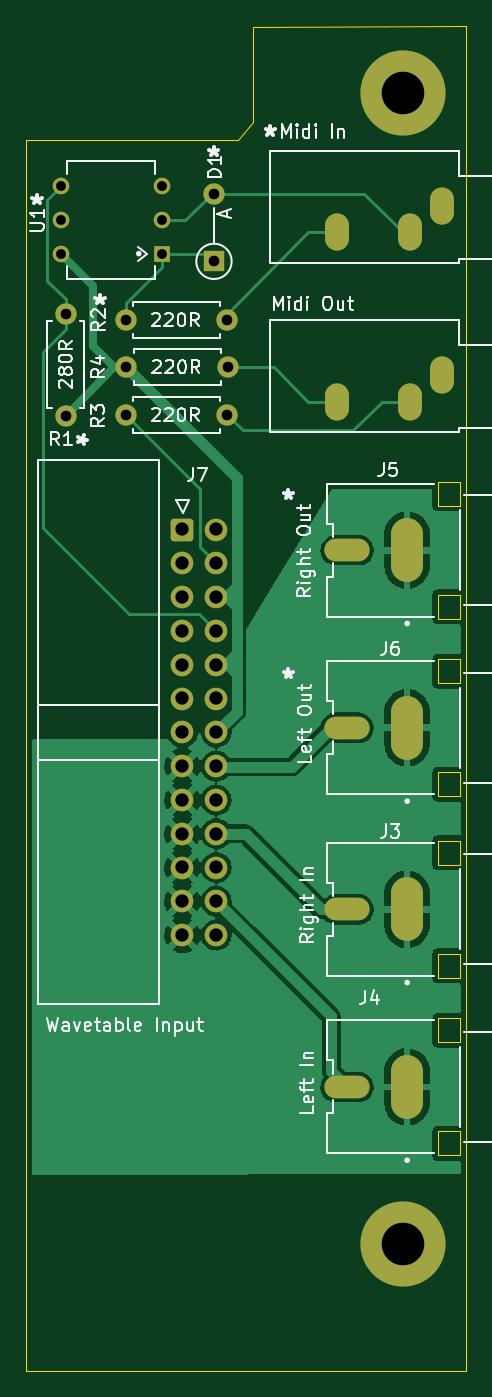
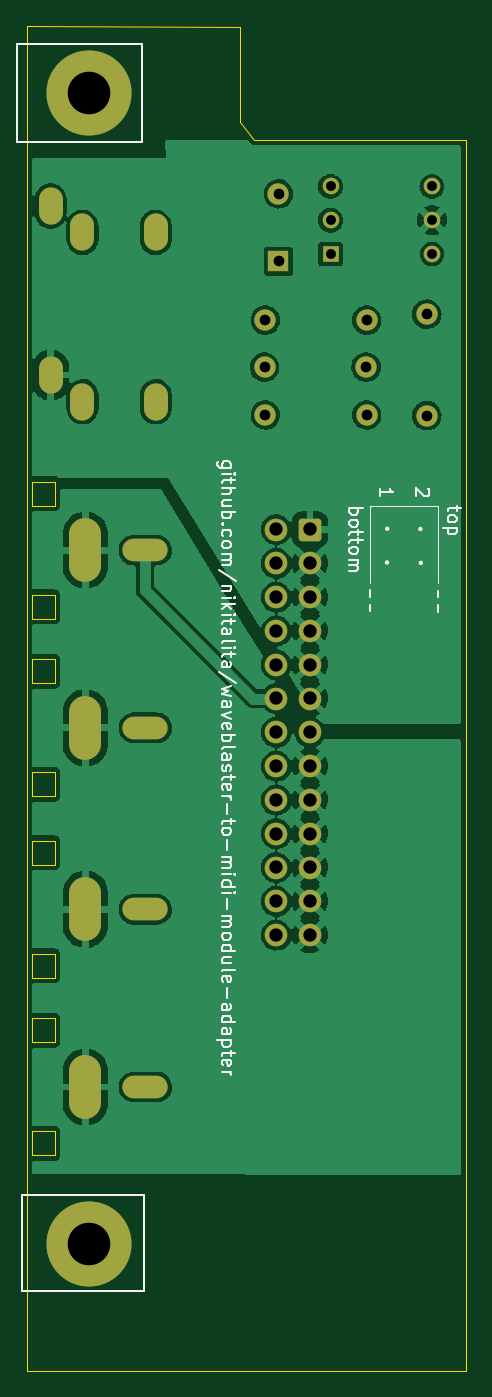
Circuit board: 11 layer files. Board 33.0 x 101.0 mm.
- bottom_copper: waveblaster-to-midi-module-CuBottom.gbr (135328 bytes)
- top_copper: waveblaster-to-midi-module-CuTop.gbr (68722 bytes)
- outline: waveblaster-to-midi-module-EdgeCuts.gbr (2670 bytes)
- bottom_mask: waveblaster-to-midi-module-MaskBottom.gbr (3218 bytes)
- top_mask: waveblaster-to-midi-module-MaskTop.gbr (3218 bytes)
- drill: waveblaster-to-midi-module-NPTH.drl (272 bytes)
- drill: waveblaster-to-midi-module-PTH.drl (1963 bytes)
- paste: waveblaster-to-midi-module-PasteBottom.gbr (483 bytes)
- paste: waveblaster-to-midi-module-PasteTop.gbr (483 bytes)
- bottom_silk: waveblaster-to-midi-module-SilkBottom.gbr (22131 bytes)
- top_silk: waveblaster-to-midi-module-SilkTop.gbr (37042 bytes)

=== bottom_copper: waveblaster-to-midi-module-CuBottom.gbr (135328 bytes, source omitted) ===
=== top_copper: waveblaster-to-midi-module-CuTop.gbr (68722 bytes, source omitted) ===
=== outline: waveblaster-to-midi-module-EdgeCuts.gbr ===
%TF.GenerationSoftware,KiCad,Pcbnew,(6.0.1)*%
%TF.CreationDate,2022-07-28T18:42:17-07:00*%
%TF.ProjectId,waveblaster-to-midi-module,77617665-626c-4617-9374-65722d746f2d,rev?*%
%TF.SameCoordinates,PX525bfc0PY8670810*%
%TF.FileFunction,Profile,NP*%
%FSLAX46Y46*%
G04 Gerber Fmt 4.6, Leading zero omitted, Abs format (unit mm)*
G04 Created by KiCad (PCBNEW (6.0.1)) date 2022-07-28 18:42:17*
%MOMM*%
%LPD*%
G01*
G04 APERTURE LIST*
%TA.AperFunction,Profile*%
%ADD10C,0.100000*%
%TD*%
%TA.AperFunction,Profile*%
%ADD11C,0.010000*%
%TD*%
G04 APERTURE END LIST*
D10*
X176000000Y-153000000D02*
X190000000Y-153000000D01*
X190000000Y-153000000D02*
X189995606Y-52000000D01*
X189995606Y-52000000D02*
X174000000Y-52004424D01*
X174000000Y-52004424D02*
X174000000Y-59150000D01*
X174000000Y-59150000D02*
X172880000Y-60500000D01*
X172880000Y-60500000D02*
X156980000Y-60500000D01*
X156980000Y-60500000D02*
X156980000Y-153000000D01*
X156980000Y-153000000D02*
X176000000Y-153000000D01*
D11*
%TO.C,J3*%
X189580000Y-114986000D02*
X189580000Y-113186000D01*
X189580000Y-123486000D02*
X189580000Y-121686000D01*
X189580000Y-113186000D02*
X187880000Y-113186000D01*
X187880000Y-113186000D02*
X187880000Y-114986000D01*
X189580000Y-121686000D02*
X187880000Y-121686000D01*
X187880000Y-121686000D02*
X187880000Y-123486000D01*
X187880000Y-114986000D02*
X189580000Y-114986000D01*
X187880000Y-123486000D02*
X189580000Y-123486000D01*
%TO.C,J4*%
X189580000Y-126536000D02*
X187880000Y-126536000D01*
X187880000Y-128336000D02*
X189580000Y-128336000D01*
X187880000Y-126536000D02*
X187880000Y-128336000D01*
X187880000Y-135036000D02*
X187880000Y-136836000D01*
X189580000Y-135036000D02*
X187880000Y-135036000D01*
X189580000Y-128336000D02*
X189580000Y-126536000D01*
X187880000Y-136836000D02*
X189580000Y-136836000D01*
X189580000Y-136836000D02*
X189580000Y-135036000D01*
%TO.C,J5*%
X187880000Y-86200000D02*
X187880000Y-88000000D01*
X189580000Y-88000000D02*
X189580000Y-86200000D01*
X189580000Y-94700000D02*
X187880000Y-94700000D01*
X187880000Y-88000000D02*
X189580000Y-88000000D01*
X189580000Y-86200000D02*
X187880000Y-86200000D01*
X189580000Y-96500000D02*
X189580000Y-94700000D01*
X187880000Y-94700000D02*
X187880000Y-96500000D01*
X187880000Y-96500000D02*
X189580000Y-96500000D01*
%TO.C,J6*%
X187880000Y-109850000D02*
X189580000Y-109850000D01*
X187880000Y-108050000D02*
X187880000Y-109850000D01*
X189580000Y-101350000D02*
X189580000Y-99550000D01*
X189580000Y-99550000D02*
X187880000Y-99550000D01*
X187880000Y-101350000D02*
X189580000Y-101350000D01*
X189580000Y-109850000D02*
X189580000Y-108050000D01*
X187880000Y-99550000D02*
X187880000Y-101350000D01*
X189580000Y-108050000D02*
X187880000Y-108050000D01*
%TD*%
M02*

=== bottom_mask: waveblaster-to-midi-module-MaskBottom.gbr ===
%TF.GenerationSoftware,KiCad,Pcbnew,(6.0.1)*%
%TF.CreationDate,2022-07-28T18:42:17-07:00*%
%TF.ProjectId,waveblaster-to-midi-module,77617665-626c-4617-9374-65722d746f2d,rev?*%
%TF.SameCoordinates,PX525bfc0PY8670810*%
%TF.FileFunction,Soldermask,Bot*%
%TF.FilePolarity,Negative*%
%FSLAX46Y46*%
G04 Gerber Fmt 4.6, Leading zero omitted, Abs format (unit mm)*
G04 Created by KiCad (PCBNEW (6.0.1)) date 2022-07-28 18:42:17*
%MOMM*%
%LPD*%
G01*
G04 APERTURE LIST*
G04 Aperture macros list*
%AMRoundRect*
0 Rectangle with rounded corners*
0 $1 Rounding radius*
0 $2 $3 $4 $5 $6 $7 $8 $9 X,Y pos of 4 corners*
0 Add a 4 corners polygon primitive as box body*
4,1,4,$2,$3,$4,$5,$6,$7,$8,$9,$2,$3,0*
0 Add four circle primitives for the rounded corners*
1,1,$1+$1,$2,$3*
1,1,$1+$1,$4,$5*
1,1,$1+$1,$6,$7*
1,1,$1+$1,$8,$9*
0 Add four rect primitives between the rounded corners*
20,1,$1+$1,$2,$3,$4,$5,0*
20,1,$1+$1,$4,$5,$6,$7,0*
20,1,$1+$1,$6,$7,$8,$9,0*
20,1,$1+$1,$8,$9,$2,$3,0*%
G04 Aperture macros list end*
%ADD10RoundRect,0.250000X-0.600000X-0.600000X0.600000X-0.600000X0.600000X0.600000X-0.600000X0.600000X0*%
%ADD11C,1.700000*%
%ADD12C,6.400000*%
%ADD13O,1.800000X2.800000*%
%ADD14C,1.600000*%
%ADD15O,1.600000X1.600000*%
%ADD16R,1.248000X1.248000*%
%ADD17C,1.248000*%
%ADD18O,2.400000X4.800000*%
%ADD19O,3.400000X1.700000*%
%ADD20R,1.600000X1.600000*%
G04 APERTURE END LIST*
D10*
%TO.C,J7*%
X168700000Y-89800000D03*
D11*
X171240000Y-89800000D03*
X168700000Y-92340000D03*
X171240000Y-92340000D03*
X168700000Y-94880000D03*
X171240000Y-94880000D03*
X168700000Y-97420000D03*
X171240000Y-97420000D03*
X168700000Y-99960000D03*
X171240000Y-99960000D03*
X168700000Y-102500000D03*
X171240000Y-102500000D03*
X168700000Y-105040000D03*
X171240000Y-105040000D03*
X168700000Y-107580000D03*
X171240000Y-107580000D03*
X168700000Y-110120000D03*
X171240000Y-110120000D03*
X168700000Y-112660000D03*
X171240000Y-112660000D03*
X168700000Y-115200000D03*
X171240000Y-115200000D03*
X168700000Y-117740000D03*
X171240000Y-117740000D03*
X168700000Y-120280000D03*
X171240000Y-120280000D03*
%TD*%
D12*
%TO.C,H1*%
X185300000Y-57000000D03*
X185300000Y-143500000D03*
%TD*%
D13*
%TO.C,J1*%
X180300000Y-80190000D03*
X188200000Y-78190000D03*
X185800000Y-80190000D03*
%TD*%
D14*
%TO.C,R4*%
X164490000Y-77600000D03*
D15*
X172110000Y-77600000D03*
%TD*%
D16*
%TO.C,U1*%
X167160000Y-69100000D03*
D17*
X167160000Y-66560000D03*
X167160000Y-64020000D03*
X159540000Y-64020000D03*
X159540000Y-66560000D03*
X159540000Y-69100000D03*
%TD*%
D18*
%TO.C,J3*%
X185580000Y-118336000D03*
D19*
X181080000Y-118336000D03*
%TD*%
D14*
%TO.C,R3*%
X164440000Y-81190000D03*
D15*
X172060000Y-81190000D03*
%TD*%
D20*
%TO.C,D1*%
X171070000Y-69649300D03*
D15*
X171070000Y-64569300D03*
%TD*%
D13*
%TO.C,J2*%
X180300000Y-67480000D03*
X188200000Y-65480000D03*
X185800000Y-67480000D03*
%TD*%
D18*
%TO.C,J4*%
X185580000Y-131686000D03*
D19*
X181080000Y-131686000D03*
%TD*%
D14*
%TO.C,R2*%
X164440000Y-74060000D03*
D15*
X172060000Y-74060000D03*
%TD*%
D18*
%TO.C,J5*%
X185580000Y-91350000D03*
D19*
X181080000Y-91350000D03*
%TD*%
D14*
%TO.C,R1*%
X159930000Y-81240000D03*
D15*
X159930000Y-73620000D03*
%TD*%
D18*
%TO.C,J6*%
X185580000Y-104700000D03*
D19*
X181080000Y-104700000D03*
%TD*%
M02*

=== top_mask: waveblaster-to-midi-module-MaskTop.gbr ===
%TF.GenerationSoftware,KiCad,Pcbnew,(6.0.1)*%
%TF.CreationDate,2022-07-28T18:42:17-07:00*%
%TF.ProjectId,waveblaster-to-midi-module,77617665-626c-4617-9374-65722d746f2d,rev?*%
%TF.SameCoordinates,PX525bfc0PY8670810*%
%TF.FileFunction,Soldermask,Top*%
%TF.FilePolarity,Negative*%
%FSLAX46Y46*%
G04 Gerber Fmt 4.6, Leading zero omitted, Abs format (unit mm)*
G04 Created by KiCad (PCBNEW (6.0.1)) date 2022-07-28 18:42:17*
%MOMM*%
%LPD*%
G01*
G04 APERTURE LIST*
G04 Aperture macros list*
%AMRoundRect*
0 Rectangle with rounded corners*
0 $1 Rounding radius*
0 $2 $3 $4 $5 $6 $7 $8 $9 X,Y pos of 4 corners*
0 Add a 4 corners polygon primitive as box body*
4,1,4,$2,$3,$4,$5,$6,$7,$8,$9,$2,$3,0*
0 Add four circle primitives for the rounded corners*
1,1,$1+$1,$2,$3*
1,1,$1+$1,$4,$5*
1,1,$1+$1,$6,$7*
1,1,$1+$1,$8,$9*
0 Add four rect primitives between the rounded corners*
20,1,$1+$1,$2,$3,$4,$5,0*
20,1,$1+$1,$4,$5,$6,$7,0*
20,1,$1+$1,$6,$7,$8,$9,0*
20,1,$1+$1,$8,$9,$2,$3,0*%
G04 Aperture macros list end*
%ADD10RoundRect,0.250000X-0.600000X-0.600000X0.600000X-0.600000X0.600000X0.600000X-0.600000X0.600000X0*%
%ADD11C,1.700000*%
%ADD12C,6.400000*%
%ADD13O,1.800000X2.800000*%
%ADD14C,1.600000*%
%ADD15O,1.600000X1.600000*%
%ADD16R,1.248000X1.248000*%
%ADD17C,1.248000*%
%ADD18O,2.400000X4.800000*%
%ADD19O,3.400000X1.700000*%
%ADD20R,1.600000X1.600000*%
G04 APERTURE END LIST*
D10*
%TO.C,J7*%
X168700000Y-89800000D03*
D11*
X171240000Y-89800000D03*
X168700000Y-92340000D03*
X171240000Y-92340000D03*
X168700000Y-94880000D03*
X171240000Y-94880000D03*
X168700000Y-97420000D03*
X171240000Y-97420000D03*
X168700000Y-99960000D03*
X171240000Y-99960000D03*
X168700000Y-102500000D03*
X171240000Y-102500000D03*
X168700000Y-105040000D03*
X171240000Y-105040000D03*
X168700000Y-107580000D03*
X171240000Y-107580000D03*
X168700000Y-110120000D03*
X171240000Y-110120000D03*
X168700000Y-112660000D03*
X171240000Y-112660000D03*
X168700000Y-115200000D03*
X171240000Y-115200000D03*
X168700000Y-117740000D03*
X171240000Y-117740000D03*
X168700000Y-120280000D03*
X171240000Y-120280000D03*
%TD*%
D12*
%TO.C,H1*%
X185300000Y-57000000D03*
X185300000Y-143500000D03*
%TD*%
D13*
%TO.C,J1*%
X180300000Y-80190000D03*
X188200000Y-78190000D03*
X185800000Y-80190000D03*
%TD*%
D14*
%TO.C,R4*%
X164490000Y-77600000D03*
D15*
X172110000Y-77600000D03*
%TD*%
D16*
%TO.C,U1*%
X167160000Y-69100000D03*
D17*
X167160000Y-66560000D03*
X167160000Y-64020000D03*
X159540000Y-64020000D03*
X159540000Y-66560000D03*
X159540000Y-69100000D03*
%TD*%
D18*
%TO.C,J3*%
X185580000Y-118336000D03*
D19*
X181080000Y-118336000D03*
%TD*%
D14*
%TO.C,R3*%
X164440000Y-81190000D03*
D15*
X172060000Y-81190000D03*
%TD*%
D20*
%TO.C,D1*%
X171070000Y-69649300D03*
D15*
X171070000Y-64569300D03*
%TD*%
D13*
%TO.C,J2*%
X180300000Y-67480000D03*
X188200000Y-65480000D03*
X185800000Y-67480000D03*
%TD*%
D18*
%TO.C,J4*%
X185580000Y-131686000D03*
D19*
X181080000Y-131686000D03*
%TD*%
D14*
%TO.C,R2*%
X164440000Y-74060000D03*
D15*
X172060000Y-74060000D03*
%TD*%
D18*
%TO.C,J5*%
X185580000Y-91350000D03*
D19*
X181080000Y-91350000D03*
%TD*%
D14*
%TO.C,R1*%
X159930000Y-81240000D03*
D15*
X159930000Y-73620000D03*
%TD*%
D18*
%TO.C,J6*%
X185580000Y-104700000D03*
D19*
X181080000Y-104700000D03*
%TD*%
M02*

=== drill: waveblaster-to-midi-module-NPTH.drl ===
M48
; DRILL file {KiCad (6.0.1)} date Thu Jul 28 18:42:17 2022
; FORMAT={-:-/ absolute / inch / decimal}
; #@! TF.CreationDate,2022-07-28T18:42:17-07:00
; #@! TF.GenerationSoftware,Kicad,Pcbnew,(6.0.1)
; #@! TF.FileFunction,NonPlated,1,2,NPTH
FMAT,2
INCH
%
G90
G05
T0
M30

=== drill: waveblaster-to-midi-module-PTH.drl ===
M48
; DRILL file {KiCad (6.0.1)} date Thu Jul 28 18:42:17 2022
; FORMAT={-:-/ absolute / inch / decimal}
; #@! TF.CreationDate,2022-07-28T18:42:17-07:00
; #@! TF.GenerationSoftware,Kicad,Pcbnew,(6.0.1)
; #@! TF.FileFunction,Plated,1,2,PTH
FMAT,2
INCH
; #@! TA.AperFunction,Plated,PTH,ComponentDrill
T1C0.0291
; #@! TA.AperFunction,Plated,PTH,ComponentDrill
T2C0.0315
; #@! TA.AperFunction,Plated,PTH,ComponentDrill
T3C0.0394
; #@! TA.AperFunction,Plated,PTH,ComponentDrill
T4C0.0512
; #@! TA.AperFunction,Plated,PTH,ComponentDrill
T5C0.1260
%
G90
G05
T1
X6.2811Y-2.5205
X6.2811Y-2.6205
X6.2811Y-2.7205
X6.5811Y-2.5205
X6.5811Y-2.6205
X6.5811Y-2.7205
T2
X6.2965Y-2.8984
X6.2965Y-3.1984
X6.474Y-2.9157
X6.474Y-3.1965
X6.476Y-3.0551
X6.735Y-2.5421
X6.735Y-2.7421
X6.774Y-2.9157
X6.774Y-3.1965
X6.776Y-3.0551
T3
X6.6417Y-3.5354
X6.6417Y-3.6354
X6.6417Y-3.7354
X6.6417Y-3.8354
X6.6417Y-3.9354
X6.6417Y-4.0354
X6.6417Y-4.1354
X6.6417Y-4.2354
X6.6417Y-4.3354
X6.6417Y-4.4354
X6.6417Y-4.5354
X6.6417Y-4.6354
X6.6417Y-4.7354
X6.7417Y-3.5354
X6.7417Y-3.6354
X6.7417Y-3.7354
X6.7417Y-3.8354
X6.7417Y-3.9354
X6.7417Y-4.0354
X6.7417Y-4.1354
X6.7417Y-4.2354
X6.7417Y-4.3354
X6.7417Y-4.4354
X6.7417Y-4.5354
X6.7417Y-4.6354
X6.7417Y-4.7354
T5
X7.2953Y-2.2441
X7.2953Y-5.6496
T3
G00X7.0984Y-2.637
M15
G01X7.0984Y-2.6764
M16
G05
G00X7.0984Y-3.1374
M15
G01X7.0984Y-3.1768
M16
G05
G00X7.1035Y-3.5965
M15
G01X7.1547Y-3.5965
M16
G05
G00X7.1035Y-4.122
M15
G01X7.1547Y-4.122
M16
G05
G00X7.1035Y-4.6589
M15
G01X7.1547Y-4.6589
M16
G05
G00X7.1035Y-5.1845
M15
G01X7.1547Y-5.1845
M16
G05
G00X7.315Y-2.637
M15
G01X7.315Y-2.6764
M16
G05
G00X7.315Y-3.1374
M15
G01X7.315Y-3.1768
M16
G05
G00X7.4094Y-2.5583
M15
G01X7.4094Y-2.5976
M16
G05
G00X7.4094Y-3.0587
M15
G01X7.4094Y-3.098
M16
G05
T4
G00X7.3063Y-3.5551
M15
G01X7.3063Y-3.6378
M16
G05
G00X7.3063Y-4.0807
M15
G01X7.3063Y-4.1634
M16
G05
G00X7.3063Y-4.6176
M15
G01X7.3063Y-4.7002
M16
G05
G00X7.3063Y-5.1431
M15
G01X7.3063Y-5.2258
M16
G05
T0
M30

=== paste: waveblaster-to-midi-module-PasteBottom.gbr ===
%TF.GenerationSoftware,KiCad,Pcbnew,(6.0.1)*%
%TF.CreationDate,2022-07-28T18:42:17-07:00*%
%TF.ProjectId,waveblaster-to-midi-module,77617665-626c-4617-9374-65722d746f2d,rev?*%
%TF.SameCoordinates,PX525bfc0PY8670810*%
%TF.FileFunction,Paste,Bot*%
%TF.FilePolarity,Positive*%
%FSLAX46Y46*%
G04 Gerber Fmt 4.6, Leading zero omitted, Abs format (unit mm)*
G04 Created by KiCad (PCBNEW (6.0.1)) date 2022-07-28 18:42:17*
%MOMM*%
%LPD*%
G01*
G04 APERTURE LIST*
G04 APERTURE END LIST*
M02*

=== paste: waveblaster-to-midi-module-PasteTop.gbr ===
%TF.GenerationSoftware,KiCad,Pcbnew,(6.0.1)*%
%TF.CreationDate,2022-07-28T18:42:17-07:00*%
%TF.ProjectId,waveblaster-to-midi-module,77617665-626c-4617-9374-65722d746f2d,rev?*%
%TF.SameCoordinates,PX525bfc0PY8670810*%
%TF.FileFunction,Paste,Top*%
%TF.FilePolarity,Positive*%
%FSLAX46Y46*%
G04 Gerber Fmt 4.6, Leading zero omitted, Abs format (unit mm)*
G04 Created by KiCad (PCBNEW (6.0.1)) date 2022-07-28 18:42:17*
%MOMM*%
%LPD*%
G01*
G04 APERTURE LIST*
G04 APERTURE END LIST*
M02*

=== bottom_silk: waveblaster-to-midi-module-SilkBottom.gbr (22131 bytes, source omitted) ===
=== top_silk: waveblaster-to-midi-module-SilkTop.gbr (37042 bytes, source omitted) ===
